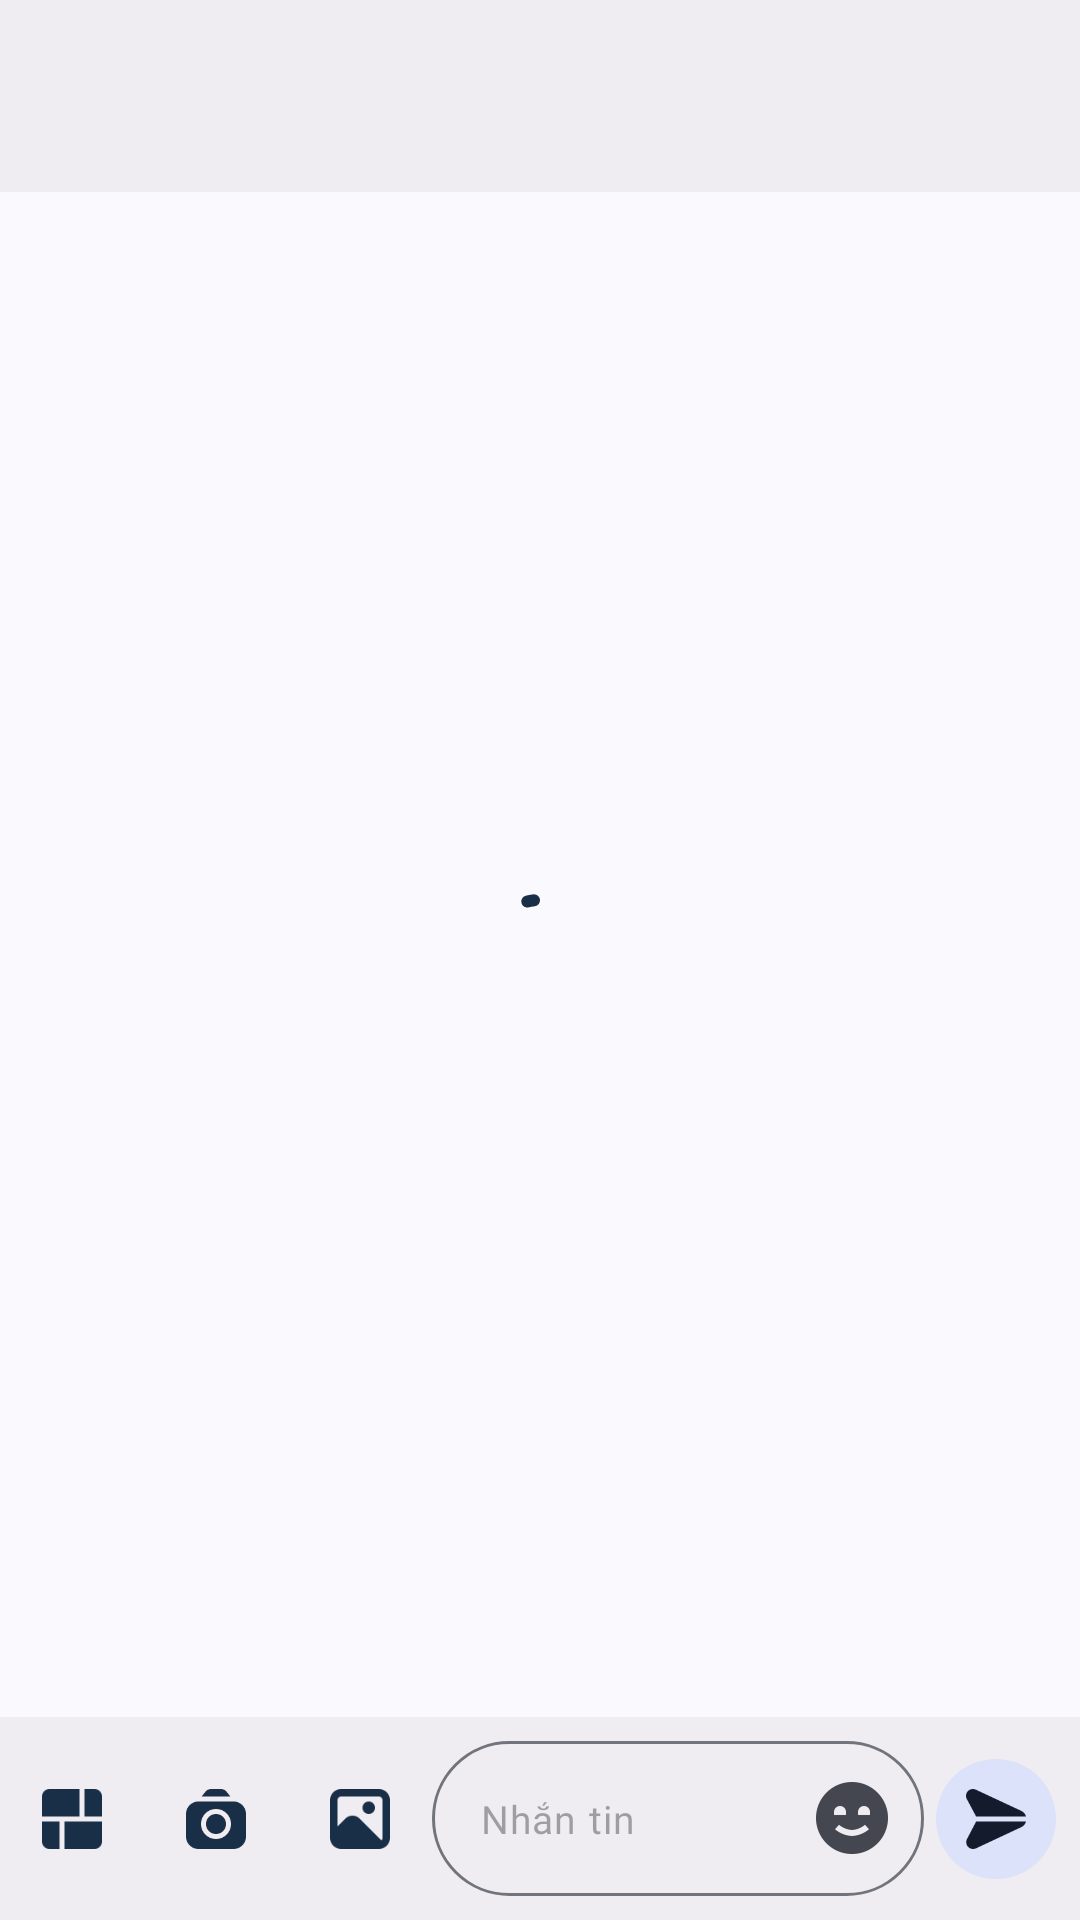

Here is an Android app screen rendered from its layout file. Give the layout XML and the strings, colors and styles it references.
<!-- AndroidManifest.xml: application theme Theme.Stech -->
<!-- res/layout/activity_chat.xml -->
<?xml version="1.0" encoding="utf-8"?>
<androidx.constraintlayout.widget.ConstraintLayout xmlns:android="http://schemas.android.com/apk/res/android"
    xmlns:app="http://schemas.android.com/apk/res-auto"
    xmlns:tools="http://schemas.android.com/tools"
    android:id="@+id/chat"
    android:layout_width="match_parent"
    android:layout_height="match_parent"
    tools:context=".ui.chat.ChatActivity"
    tools:ignore="VisualLintBounds">

    <com.google.android.material.appbar.MaterialToolbar
        android:id="@+id/toolbar_chat"
        android:layout_width="match_parent"
        android:layout_height="?attr/actionBarSize"
        android:background="?attr/colorSurfaceContainer"
        android:elevation="0dp"
        app:layout_constraintEnd_toEndOf="parent"
        app:layout_constraintStart_toStartOf="parent"
        app:layout_constraintTop_toTopOf="parent"
        app:navigationIcon="@drawable/ic_back_24">

        <androidx.constraintlayout.widget.ConstraintLayout
            android:layout_width="match_parent"
            android:layout_height="wrap_content"
            android:layout_marginHorizontal="10dp"
            android:visibility="visible">

            <com.google.android.material.imageview.ShapeableImageView
                android:id="@+id/img_avt"
                android:layout_width="48dp"
                android:layout_height="48dp"
                android:scaleType="centerCrop"
                app:layout_constraintBottom_toBottomOf="parent"
                app:layout_constraintStart_toStartOf="parent"
                app:layout_constraintTop_toTopOf="parent"
                app:shapeAppearanceOverlay="@style/roundedImageViewRounded" />

            <TextView
                android:id="@+id/tv_name"
                android:layout_width="wrap_content"
                android:layout_height="wrap_content"
                android:layout_marginStart="8dp"
                android:fontFamily="@font/inter_bold"
                android:textSize="15sp"
                app:layout_constraintBottom_toTopOf="@+id/tv_status"
                app:layout_constraintStart_toEndOf="@+id/img_avt"
                app:layout_constraintTop_toTopOf="@+id/img_avt" />

            <TextView
                android:id="@+id/tv_status"
                android:layout_width="wrap_content"
                android:layout_height="wrap_content"
                android:layout_marginStart="8dp"
                android:fontFamily="@font/inter_medium"
                android:textSize="12sp"
                app:layout_constraintBottom_toBottomOf="@+id/img_avt"
                app:layout_constraintStart_toEndOf="@+id/img_avt"
                app:layout_constraintTop_toBottomOf="@+id/tv_name" />

        </androidx.constraintlayout.widget.ConstraintLayout>
    </com.google.android.material.appbar.MaterialToolbar>


    <FrameLayout
        android:id="@+id/layout_message"
        android:layout_width="match_parent"
        android:layout_height="0dp"
        app:layout_constraintBottom_toTopOf="@+id/layout_input_chat"
        app:layout_constraintTop_toBottomOf="@+id/toolbar_chat">

        <com.google.android.material.progressindicator.CircularProgressIndicator
            android:id="@+id/progressbar_chat"
            android:layout_width="wrap_content"
            android:layout_height="wrap_content"
            android:layout_gravity="center"
            android:indeterminate="true"
            android:visibility="visible" />

        <androidx.recyclerview.widget.RecyclerView
            android:id="@+id/rcv_message"
            android:layout_width="match_parent"
            android:layout_height="match_parent"
            android:clipToPadding="false"
            android:paddingTop="4dp"
            android:paddingBottom="80dp"
            android:visibility="invisible" />
    </FrameLayout>

    <androidx.constraintlayout.widget.ConstraintLayout
        android:id="@+id/layout_input_chat"
        android:layout_width="match_parent"
        android:layout_height="wrap_content"
        android:background="?attr/colorSurfaceContainer"
        android:paddingVertical="8dp"
        app:layout_constraintBottom_toTopOf="@+id/emoji_picker"
        app:layout_constraintEnd_toEndOf="parent"
        app:layout_constraintStart_toStartOf="parent">

        <FrameLayout
            android:id="@+id/layout_option"
            android:layout_width="wrap_content"
            android:layout_height="wrap_content"
            app:layout_constraintBottom_toBottomOf="parent"
            app:layout_constraintStart_toStartOf="parent"
            app:layout_constraintTop_toTopOf="parent">

            <com.google.android.material.button.MaterialButton
                android:id="@+id/btn_option"
                style="?attr/materialIconButtonStyle"
                android:layout_width="wrap_content"
                android:layout_height="wrap_content"
                app:icon="@drawable/ic_options_24"
                tools:ignore="SpeakableTextPresentCheck" />

            <com.google.android.material.button.MaterialButton
                android:id="@+id/btn_enable_option"
                style="?attr/materialIconButtonStyle"
                android:layout_width="wrap_content"
                android:layout_height="wrap_content"
                android:visibility="gone"
                app:icon="@drawable/ic_right_24"
                tools:ignore="SpeakableTextPresentCheck" />
        </FrameLayout>


        <com.google.android.material.button.MaterialButton
            android:id="@+id/btn_camera"
            style="?attr/materialIconButtonStyle"
            android:layout_width="wrap_content"
            android:layout_height="wrap_content"
            app:icon="@drawable/ic_camera_24"
            app:layout_constraintBottom_toBottomOf="parent"
            app:layout_constraintStart_toEndOf="@+id/layout_option"
            app:layout_constraintTop_toTopOf="parent"
            tools:ignore="SpeakableTextPresentCheck" />

        <com.google.android.material.button.MaterialButton
            android:id="@+id/btn_gallery"
            style="?attr/materialIconButtonStyle"
            android:layout_width="wrap_content"
            android:layout_height="wrap_content"
            app:icon="@drawable/ic_picture_24"
            app:layout_constraintBottom_toBottomOf="parent"
            app:layout_constraintStart_toEndOf="@+id/btn_camera"
            app:layout_constraintTop_toTopOf="parent"
            tools:ignore="SpeakableTextPresentCheck" />

        <com.google.android.material.button.MaterialButton
            android:id="@+id/btn_micro"
            style="?attr/materialIconButtonStyle"
            android:layout_width="wrap_content"
            android:layout_height="wrap_content"
            android:visibility="gone"
            app:icon="@drawable/ic_microphone_24"
            app:layout_constraintBottom_toBottomOf="parent"
            app:layout_constraintStart_toEndOf="@+id/btn_gallery"
            app:layout_constraintTop_toTopOf="parent" />

        <com.google.android.material.textfield.TextInputLayout
            android:id="@+id/text_input_layout_msg"
            android:layout_width="0dp"
            android:layout_height="wrap_content"
            android:fontFamily="@font/inter_medium"
            android:textColorHint="@color/gray_400"
            app:boxCornerRadiusBottomEnd="32dp"
            app:boxCornerRadiusBottomStart="32dp"
            app:boxCornerRadiusTopEnd="32dp"
            app:boxCornerRadiusTopStart="32dp"
            app:endIconContentDescription="@string/app_name"
            app:endIconDrawable="@drawable/ic_emoji_24"
            app:endIconMode="custom"
            app:hintEnabled="false"
            app:layout_constraintBottom_toBottomOf="parent"
            app:layout_constraintEnd_toStartOf="@+id/btn_send"
            app:layout_constraintStart_toEndOf="@+id/btn_micro"
            app:layout_constraintTop_toTopOf="parent">

            <com.google.android.material.textfield.TextInputEditText
                android:id="@+id/text_input_edit_msg"
                android:layout_width="match_parent"
                android:layout_height="match_parent"
                android:fontFamily="@font/inter_medium"
                android:hint="@string/type_message"
                android:imeActionId="@+id/btn_send"
                android:imeOptions="actionSend"
                android:inputType="textMultiLine"
                android:textSize="13sp"
                tools:ignore="InvalidImeActionId" />

        </com.google.android.material.textfield.TextInputLayout>

        <com.google.android.material.button.MaterialButton
            android:id="@+id/btn_send"
            style="?attr/materialIconButtonFilledTonalStyle"
            android:layout_width="wrap_content"
            android:layout_height="wrap_content"
            android:layout_marginHorizontal="4dp"
            app:icon="@drawable/ic_send_24"
            app:layout_constraintBottom_toBottomOf="parent"
            app:layout_constraintEnd_toEndOf="parent"
            app:layout_constraintTop_toTopOf="parent"
            tools:ignore="SpeakableTextPresentCheck" />

    </androidx.constraintlayout.widget.ConstraintLayout>

    <androidx.emoji2.emojipicker.EmojiPickerView
        android:id="@+id/emoji_picker"
        android:layout_width="match_parent"
        android:layout_height="250dp"
        android:visibility="gone"
        app:emojiGridColumns="9"
        app:layout_constraintBottom_toBottomOf="parent"
        app:layout_constraintEnd_toEndOf="parent"
        app:layout_constraintStart_toStartOf="parent" />

</androidx.constraintlayout.widget.ConstraintLayout>
<!-- resources referenced by this layout -->
<resources>
  <color name="gray_400">#9ca3af</color>
  <!-- drawable ic_emoji_24 (drawable) -->
  <vector xmlns:android="http://schemas.android.com/apk/res/android" android:width="24dp" android:height="24dp" android:viewportWidth="24" android:viewportHeight="24" android:tint="?attr/colorControlNormal"><path android:fillColor="@android:color/white" android:pathData="M12,0A12,12,0,1,0,24,12,12.013,12.013,0,0,0,12,0ZM6,10a2,2,0,0,1,4,0v1H6Zm6,8a9.454,9.454,0,0,1-5.666-2.254l1.332-1.492A7.509,7.509,0,0,0,12,16a7.508,7.508,0,0,0,4.336-1.748l1.33,1.494A9.454,9.454,0,0,1,12,18Zm2-7V10a2,2,0,0,1,4,0v1Z"/></vector>
  <!-- drawable ic_microphone_24 (drawable) -->
  <vector xmlns:android="http://schemas.android.com/apk/res/android" android:width="24dp" android:height="24dp" android:viewportWidth="24" android:viewportHeight="24" android:tint="?attr/colorControlNormal"><path android:fillColor="@android:color/white" android:pathData="m12,0C5.383,0,0,5.383,0,12s5.383,12,12,12,12-5.383,12-12S18.617,0,12,0Zm-2,7c0-1.105.895-2,2-2s2,.895,2,2v5c0,1.105-.895,2-2,2s-2-.895-2-2v-5Zm3,10.916v1.084c0,.552-.447,1-1,1s-1-.448-1-1v-1.084c-2.834-.477-5-2.948-5-5.916,0-.552.447-1,1-1s1,.448,1,1c0,2.206,1.794,4,4,4s4-1.794,4-4c0-.552.447-1,1-1s1,.448,1,1c0,2.968-2.166,5.439-5,5.916Z"/></vector>
  <!-- drawable ic_options_24 (drawable) -->
  <vector xmlns:android="http://schemas.android.com/apk/res/android" android:width="24dp" android:height="24dp" android:viewportWidth="24" android:viewportHeight="24" android:tint="?attr/colorControlNormal"><path android:fillColor="@android:color/white" android:pathData="M15,11H0V3A3,3,0,0,1,3,0H15Z"/><path android:fillColor="@android:color/white" android:pathData="M24,11H17V0h4a3,3,0,0,1,3,3Z"/><path android:fillColor="@android:color/white" android:pathData="M7,24H3a3,3,0,0,1-3-3V13H7Z"/><path android:fillColor="@android:color/white" android:pathData="M21,24H9V13H24v8A3,3,0,0,1,21,24Z"/></vector>
  <!-- drawable ic_right_24 (drawable) -->
  <vector xmlns:android="http://schemas.android.com/apk/res/android" android:width="24dp" android:height="24dp" android:viewportWidth="24" android:viewportHeight="24" android:tint="?attr/colorControlNormal"><path android:fillColor="@android:color/white" android:pathData="M7.412,24,6,22.588l9.881-9.881a1,1,0,0,0,0-1.414L6.017,1.431,7.431.017l9.862,9.862a3,3,0,0,1,0,4.242Z"/></vector>
  <string name="app_name" translatable="false">Stech</string>
  <string name="type_message">Nhắn tin</string>
  <style name="roundedImageViewRounded">
          <item name="cornerFamily">rounded</item>
          <item name="cornerSize">50%</item>
      </style>
  <color name="big_stone">#192e47</color>
  <color name="gray_500">#747474</color>
  <color name="white">#FFFFFFFF</color>
  <color name="teal_200">#FF03DAC5</color>
  <color name="teal_700">#FF018786</color>
  <color name="black">#FF000000</color>
  <style name="Widget.App.CardView" parent="Widget.Material3.CardView.Elevated">
          <item name="materialThemeOverlay">@style/ThemeOverlay.App.Card</item>
          <item name="shapeAppearance">@style/ShapeAppearance.App.MediumComponent</item>
      </style>
  <style name="Widget.App.Button" parent="Widget.Material3.Button">
          <item name="backgroundTint">?attr/colorPrimary</item>
      </style>
  <style name="Widget.App.Checkbox" parent="Widget.Material3.CompoundButton.CheckBox">
          <item name="buttonTint">?attr/colorPrimary</item>
      </style>
  <style name="ThemeOverlay.App.Card" parent="">
          <item name="colorPrimary">@color/big_stone</item>
          <item name="colorSecondary">@color/big_stone</item>
          <item name="colorSurface">@color/teal_200</item>
          <item name="colorOnSurfaceVariant">?attr/colorPrimary</item>
      </style>
  <style name="ShapeAppearance.App.MediumComponent" parent="ShapeAppearance.Material3.MediumComponent">
          <item name="cornerFamily">rounded</item>
          <item name="cornerSize">15dp</item>
      </style>
</resources>
